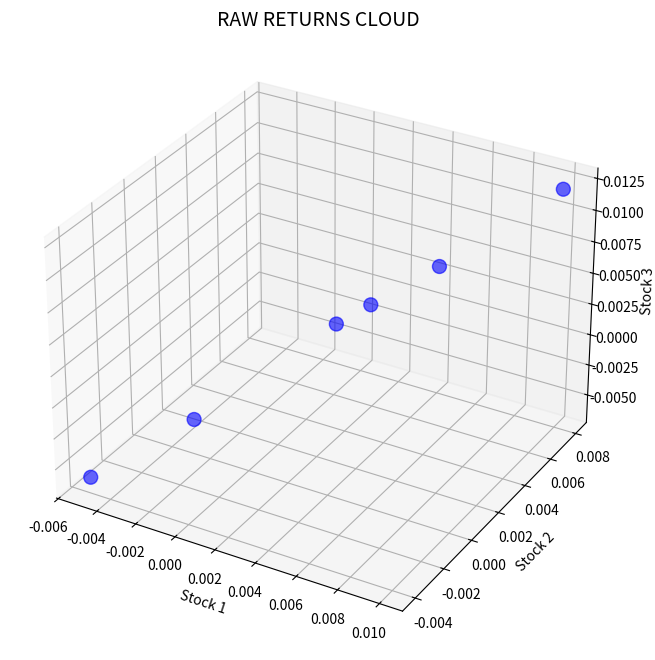
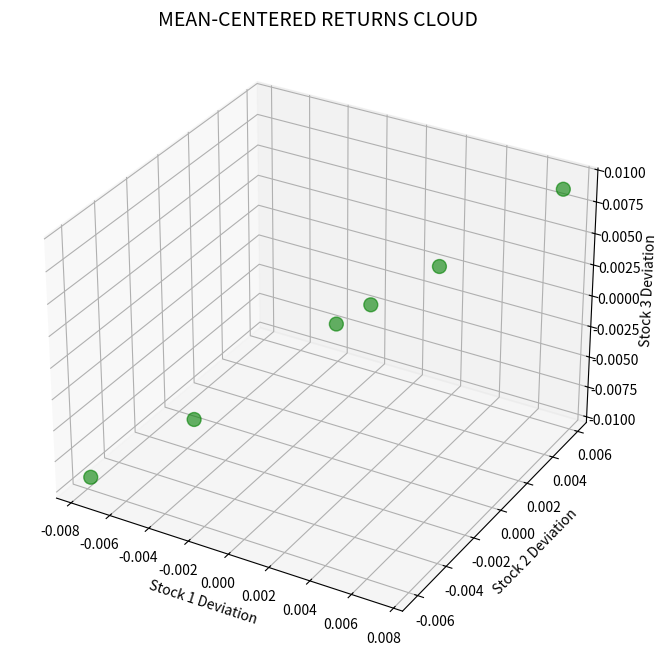
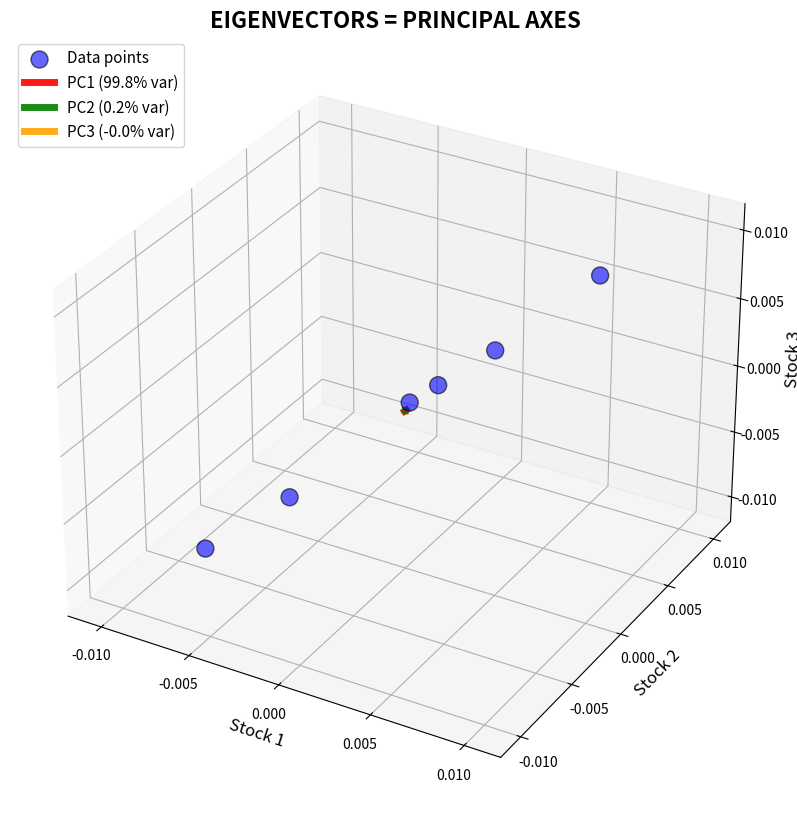
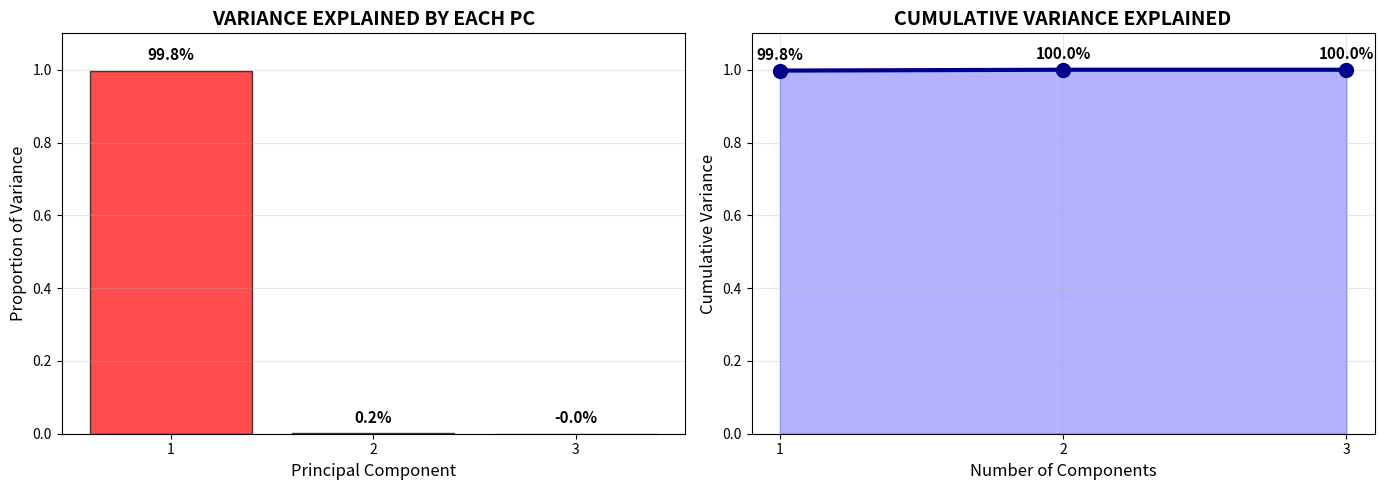
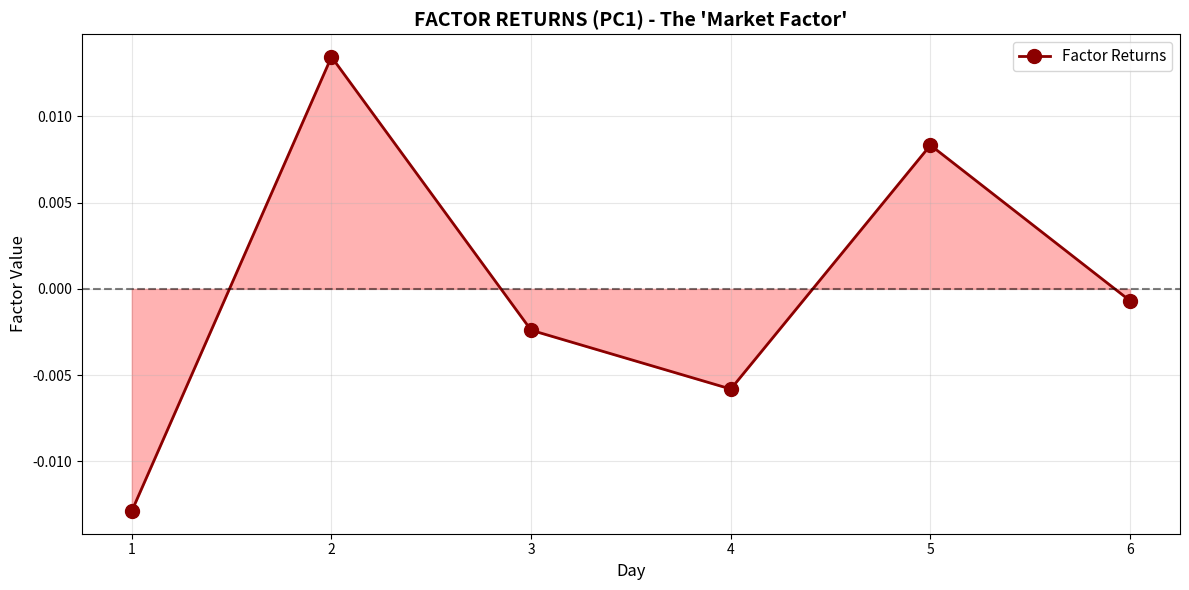
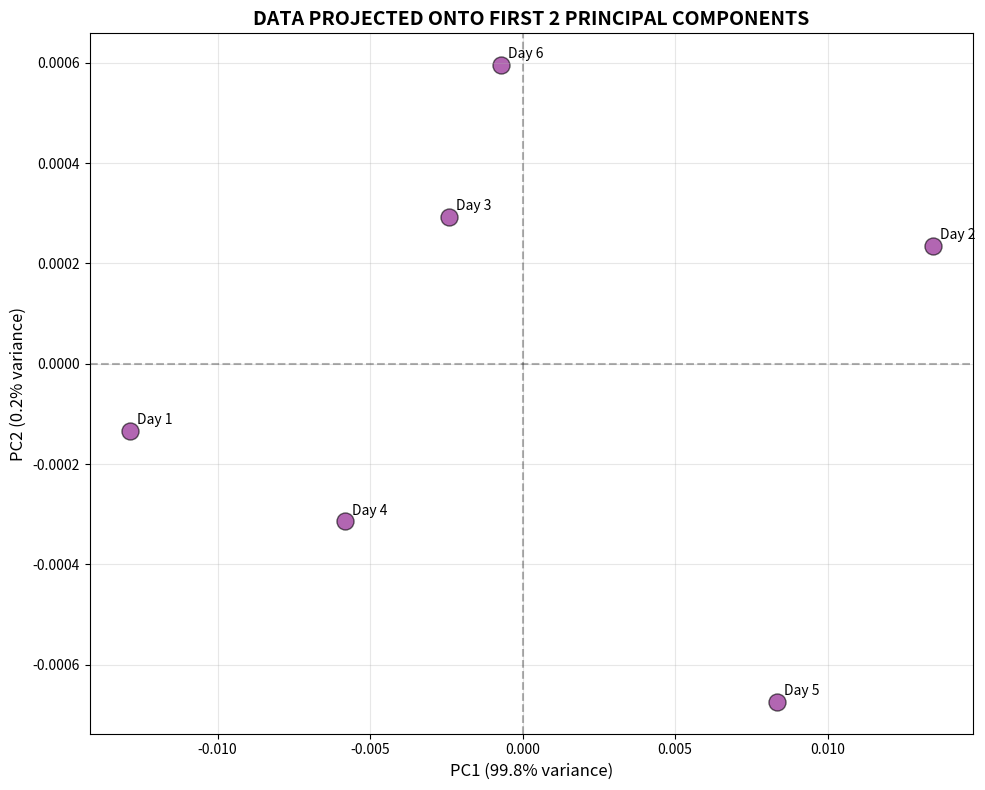

The script that saved these images, in order:
import numpy as np
import matplotlib.pyplot as plt
from mpl_toolkits.mplot3d import Axes3D

# ============================================================
# 1. RAW RETURNS (rows = days, columns = stocks)
# ============================================================

returns = np.array([
    [0.01,  0.008,  0.012],
    [-0.005, -0.004, -0.006],
    [0.004, 0.003, 0.005],
    [0.006, 0.005, 0.007],
    [-0.002, -0.001, -0.003],
    [0.003, 0.002, 0.004]
])

print("\nRAW RETURNS:\n", returns)

# --- Plot raw return cloud ---
fig = plt.figure(figsize=(10, 8))
ax = fig.add_subplot(111, projection="3d")
ax.scatter(returns[:,0], returns[:,1], returns[:,2], s=100, c='blue', alpha=0.6)
ax.set_title("RAW RETURNS CLOUD", fontsize=14)
ax.set_xlabel("Stock 1")
ax.set_ylabel("Stock 2")
ax.set_zlabel("Stock 3")
plt.show()


# ============================================================
# 2. MEAN CENTERING (remove average return)
# ============================================================

mean_returns = returns.mean(axis=0)
R = returns - mean_returns

print("\nMEAN RETURNS:\n", mean_returns)
print("\nMEAN-CENTERED RETURNS:\n", R)

# --- Plot centered cloud ---
fig = plt.figure(figsize=(10, 8))
ax = fig.add_subplot(111, projection="3d")
ax.scatter(R[:,0], R[:,1], R[:,2], s=100, c='green', alpha=0.6)
ax.set_title("MEAN-CENTERED RETURNS CLOUD", fontsize=14)
ax.set_xlabel("Stock 1 Deviation")
ax.set_ylabel("Stock 2 Deviation")
ax.set_zlabel("Stock 3 Deviation")
plt.show()


# ============================================================
# 3. COVARIANCE MATRIX
# Cov(i,j) = average of (Ri * Rj)
# ============================================================

# Manual calculation since R is already centered
cov = (R.T @ R) / (R.shape[0] - 1)
print("\nCOVARIANCE MATRIX:\n", cov)

# Verify with np.cov on original data
cov_verify = np.cov(returns.T)
print("\nVERIFICATION (should match):\n", cov_verify)
print("\nMax difference:", np.max(np.abs(cov - cov_verify)))


# ============================================================
# 4. EIGEN DECOMPOSITION
# ============================================================

eigenvalues, eigenvectors = np.linalg.eig(cov)

# Sort by eigenvalue (descending)
idx = eigenvalues.argsort()[::-1]
eigenvalues = eigenvalues[idx]
eigenvectors = eigenvectors[:, idx]

print("\nEIGENVALUES (variance along directions):\n", eigenvalues)
print("\nEIGENVECTORS (columns = directions):\n", eigenvectors)


# ============================================================
# 5. VISUALIZE EIGENVECTORS ON DATA CLOUD
# ============================================================

fig = plt.figure(figsize=(12, 10))
ax = fig.add_subplot(111, projection="3d")
ax.scatter(R[:,0], R[:,1], R[:,2], s=150, c='blue', alpha=0.6, label='Data points', edgecolors='black')

colors = ['red', 'green', 'orange']
labels = ['PC1', 'PC2', 'PC3']

# Draw eigenvectors as lines through origin (more visible than arrows)
line_length = 0.006  # Adjust this to match your data scale

for i in range(3):
    # Direction scaled by sqrt(eigenvalue)
    direction = eigenvectors[:, i] * np.sqrt(eigenvalues[i]) * line_length
    
    # Draw line in both directions from origin
    ax.plot([-direction[0], direction[0]], 
            [-direction[1], direction[1]], 
            [-direction[2], direction[2]], 
            color=colors[i], 
            linewidth=5, 
            label=f'{labels[i]} ({eigenvalues[i]/eigenvalues.sum():.1%} var)',
            alpha=0.9)
    
    # Add arrowheads at the ends
    ax.quiver(0, 0, 0,
              direction[0], direction[1], direction[2],
              color=colors[i], arrow_length_ratio=0.3, linewidth=3, alpha=0.7)
    ax.quiver(0, 0, 0,
              -direction[0], -direction[1], -direction[2],
              color=colors[i], arrow_length_ratio=0.3, linewidth=3, alpha=0.7)

ax.set_title("EIGENVECTORS = PRINCIPAL AXES", fontsize=16, fontweight='bold')
ax.set_xlabel("Stock 1", fontsize=12)
ax.set_ylabel("Stock 2", fontsize=12)
ax.set_zlabel("Stock 3", fontsize=12)
ax.legend(loc='upper left', fontsize=11)

# Equal aspect ratio to see directions clearly
max_range = np.max(np.abs(R)) * 1.3
ax.set_xlim([-max_range, max_range])
ax.set_ylim([-max_range, max_range])
ax.set_zlim([-max_range, max_range])

# Add grid
ax.grid(True, alpha=0.3)

plt.show()


# ============================================================
# 6. VARIANCE EXPLAINED
# ============================================================

variance_explained = eigenvalues / eigenvalues.sum()

fig, (ax1, ax2) = plt.subplots(1, 2, figsize=(14, 5))

# Bar plot
ax1.bar([1, 2, 3], variance_explained, color=['red', 'green', 'orange'], alpha=0.7, edgecolor='black')
ax1.set_title("VARIANCE EXPLAINED BY EACH PC", fontsize=14, fontweight='bold')
ax1.set_xlabel("Principal Component", fontsize=12)
ax1.set_ylabel("Proportion of Variance", fontsize=12)
ax1.set_xticks([1, 2, 3])
ax1.set_ylim([0, 1.1])
ax1.grid(True, alpha=0.3, axis='y')
for i, v in enumerate(variance_explained):
    ax1.text(i+1, v + 0.02, f'{v:.1%}', ha='center', va='bottom', fontsize=11, fontweight='bold')

# Cumulative variance
cumulative = np.cumsum(variance_explained)
ax2.plot([1, 2, 3], cumulative, 'o-', linewidth=3, markersize=10, color='darkblue')
ax2.fill_between([1, 2, 3], 0, cumulative, alpha=0.3, color='blue')
ax2.set_title("CUMULATIVE VARIANCE EXPLAINED", fontsize=14, fontweight='bold')
ax2.set_xlabel("Number of Components", fontsize=12)
ax2.set_ylabel("Cumulative Variance", fontsize=12)
ax2.set_xticks([1, 2, 3])
ax2.set_ylim([0, 1.1])
ax2.grid(True, alpha=0.3)
for i, v in enumerate(cumulative):
    ax2.text(i+1, v + 0.02, f'{v:.1%}', ha='center', va='bottom', fontsize=11, fontweight='bold')

plt.tight_layout()
plt.show()

print("\nVARIANCE EXPLAINED:")
for i, v in enumerate(variance_explained):
    print(f"  PC{i+1}: {v:.2%}")
print(f"  Cumulative PC1: {cumulative[0]:.2%}")
print(f"  Cumulative PC1+PC2: {cumulative[1]:.2%}")
print(f"  Cumulative PC1+PC2+PC3: {cumulative[2]:.2%}")


# ============================================================
# 7. PROJECT DATA ON FIRST PRINCIPAL COMPONENT (FACTOR RETURNS)
# ============================================================

pc1 = eigenvectors[:, 0]  # Already sorted, so index 0 is largest
factor_returns = R @ pc1

print("\nFIRST PRINCIPAL COMPONENT (FACTOR LOADINGS):\n", pc1)
print("\nFACTOR RETURNS (projection onto PC1):\n", factor_returns)

plt.figure(figsize=(12, 6))
plt.plot(range(1, len(factor_returns)+1), factor_returns, marker="o", linewidth=2, 
         markersize=10, color='darkred', label='Factor Returns')
plt.axhline(0, color='black', linestyle='--', alpha=0.5, linewidth=1.5)
plt.fill_between(range(1, len(factor_returns)+1), 0, factor_returns, alpha=0.3, color='red')
plt.title("FACTOR RETURNS (PC1) - The 'Market Factor'", fontsize=14, fontweight='bold')
plt.xlabel("Day", fontsize=12)
plt.ylabel("Factor Value", fontsize=12)
plt.grid(True, alpha=0.3)
plt.legend(fontsize=11)
plt.xticks(range(1, len(factor_returns)+1))
plt.tight_layout()
plt.show()


# ============================================================
# 8. BONUS: PROJECT ALL DATA ONTO PRINCIPAL COMPONENTS
# ============================================================

# Transform all data to PC space
all_pcs = R @ eigenvectors

print("\nALL PRINCIPAL COMPONENT SCORES:")
print("(Each row = day, each column = PC score)\n", all_pcs)

# Plot first 2 PCs
plt.figure(figsize=(10, 8))
plt.scatter(all_pcs[:, 0], all_pcs[:, 1], s=150, c='purple', alpha=0.6, edgecolors='black')
plt.axhline(0, color='k', linestyle='--', alpha=0.3)
plt.axvline(0, color='k', linestyle='--', alpha=0.3)
plt.xlabel(f'PC1 ({variance_explained[0]:.1%} variance)', fontsize=12)
plt.ylabel(f'PC2 ({variance_explained[1]:.1%} variance)', fontsize=12)
plt.title('DATA PROJECTED ONTO FIRST 2 PRINCIPAL COMPONENTS', fontsize=14, fontweight='bold')
plt.grid(True, alpha=0.3)

# Label each point with day number
for i, (x, y) in enumerate(zip(all_pcs[:, 0], all_pcs[:, 1])):
    plt.annotate(f'Day {i+1}', (x, y), xytext=(5, 5), textcoords='offset points', fontsize=10)

plt.tight_layout()
plt.show()


print("\n" + "="*60)
print("PCA COMPLETE!")
print("="*60)
print(f"The first PC explains {variance_explained[0]:.1%} of total variance")
print(f"Factor loadings (weights): Stock1={pc1[0]:.3f}, Stock2={pc1[1]:.3f}, Stock3={pc1[2]:.3f}")
print(f"\nInterpretation: All stocks move together (positive loadings)")
print(f"This PC1 represents a 'market factor' - when it's positive, all stocks tend to go up")
print("="*60)